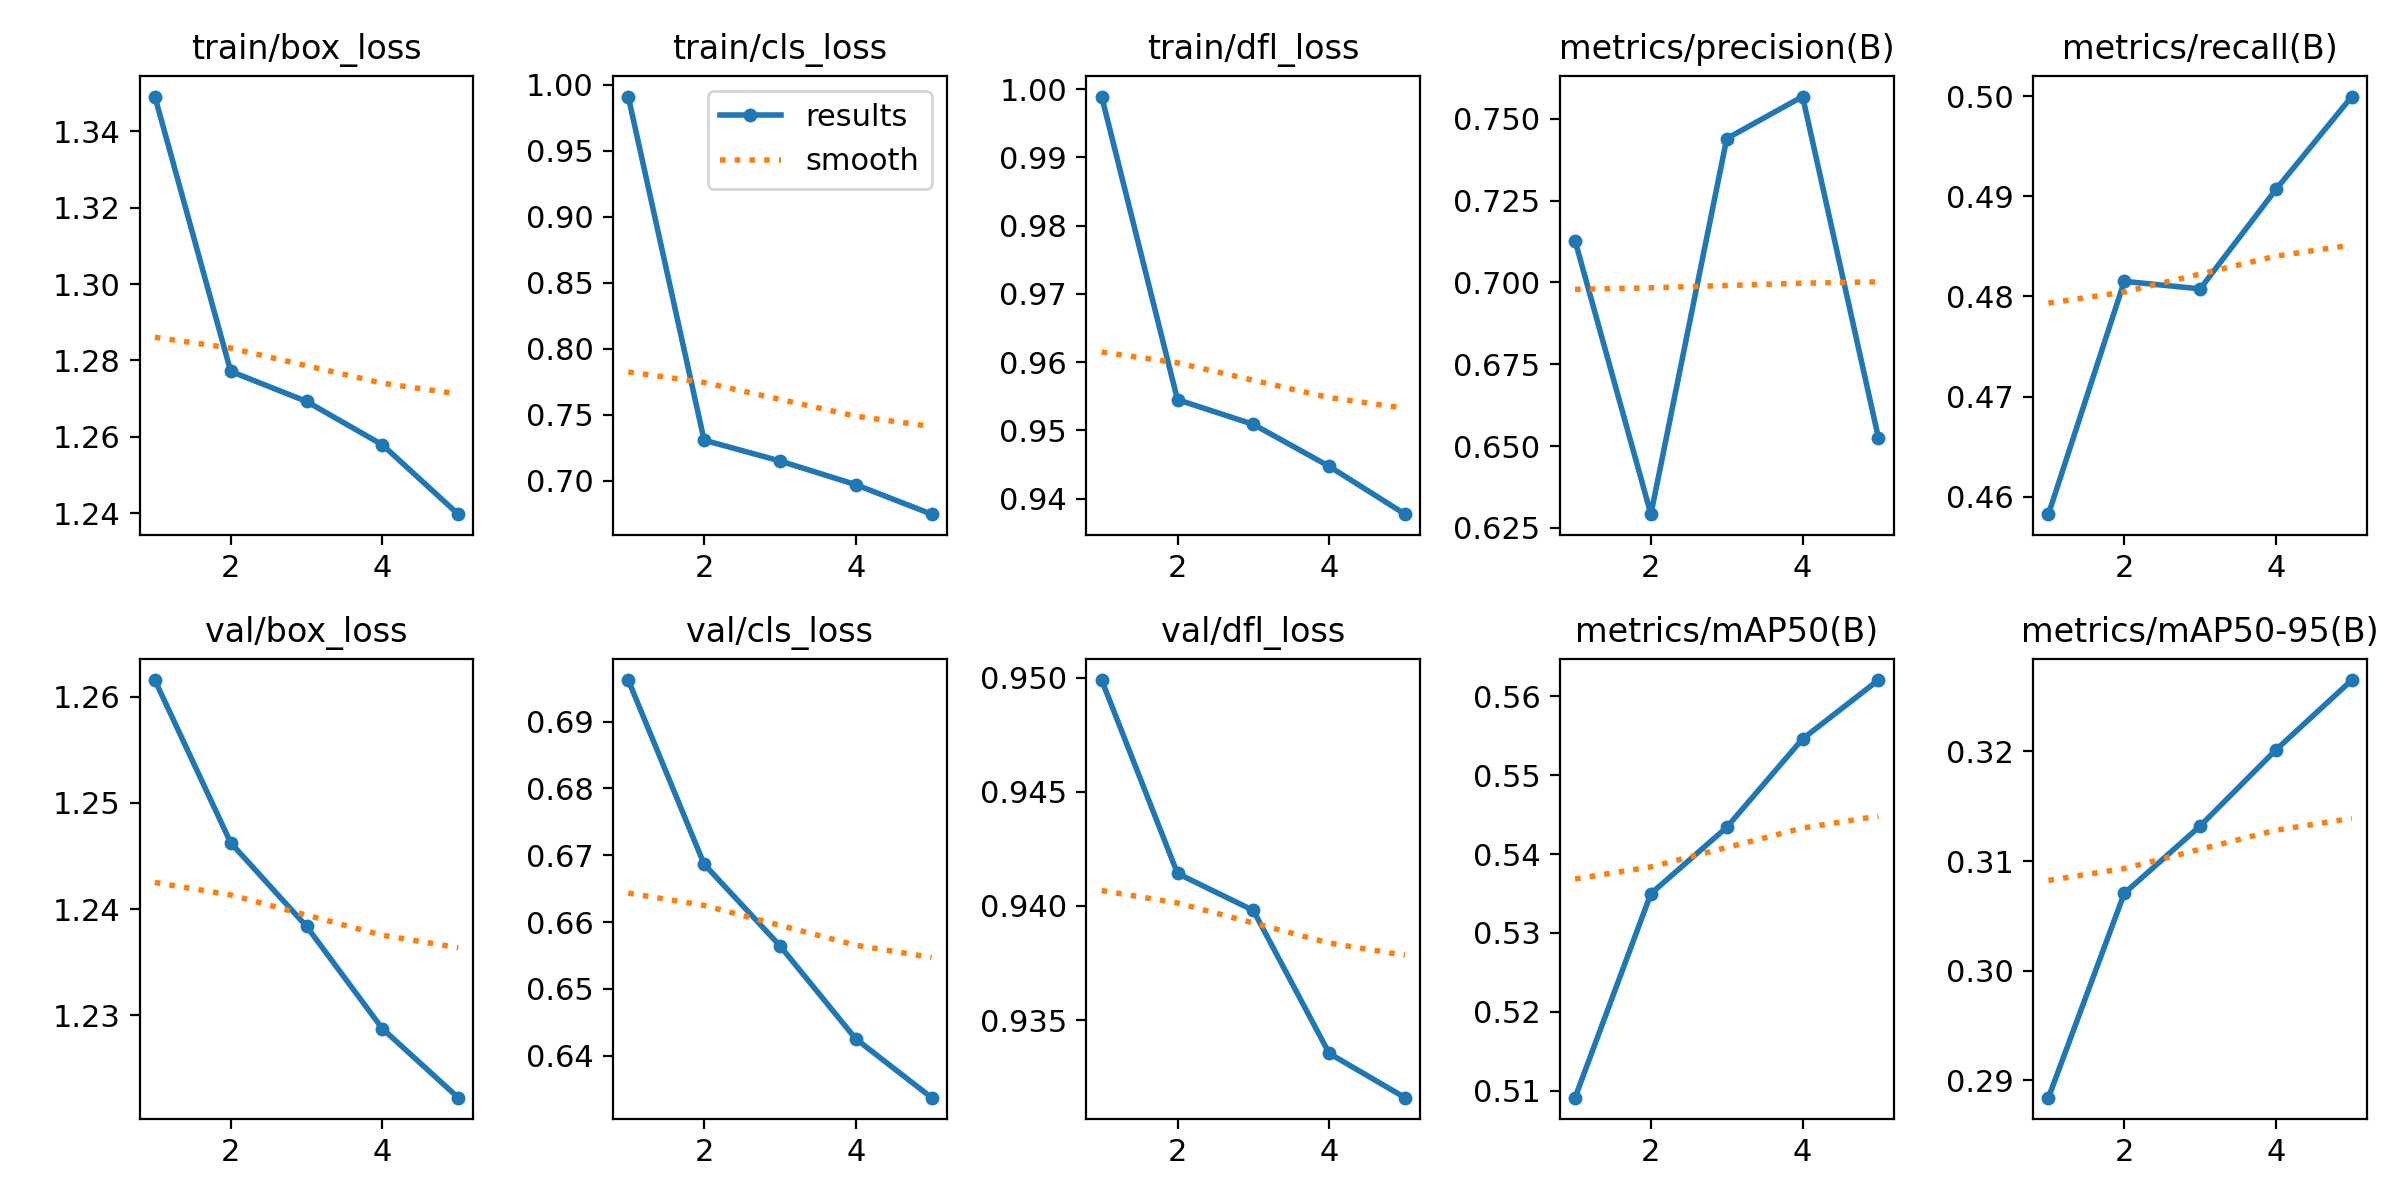

Data behind this chart, as committed beside it:
epoch, time, train/box_loss, train/cls_loss, train/dfl_loss, metrics/precision(B), metrics/recall(B), metrics/mAP50(B), metrics/mAP50-95(B), val/box_loss, val/cls_loss, val/dfl_loss, lr/pg0, lr/pg1, lr/pg2, lr/pg3, lr/pg4, lr/pg5, lr/pg6, lr/pg7
1, 5038, 1.349, 0.9909, 0.9989, 0.7127, 0.4582, 0.5091, 0.2884, 1.262, 0.6962, 0.9499, 0.0006249, 0.0002083, 0.0006249, 0.0002083, 0.0006249, 0.0002083, 0.0006249, 0.0002083
2, 9169, 1.277, 0.7307, 0.9545, 0.6292, 0.4815, 0.535, 0.307, 1.246, 0.6687, 0.9414, 0.001002, 0.0003341, 0.001002, 0.0003341, 0.001002, 0.0003341, 0.001002, 0.0003341
3, 13074, 1.269, 0.715, 0.9509, 0.7439, 0.4808, 0.5434, 0.3132, 1.238, 0.6565, 0.9398, 0.001132, 0.0003775, 0.001132, 0.0003775, 0.001132, 0.0003775, 0.001132, 0.0003775
4, 16912, 1.258, 0.697, 0.9447, 0.7568, 0.4907, 0.5546, 0.3201, 1.229, 0.6425, 0.9335, 0.0007612, 0.0002538, 0.0007612, 0.0002538, 0.0007612, 0.0002538, 0.0007612, 0.0002538
5, 20753, 1.24, 0.6747, 0.9377, 0.6525, 0.5, 0.5621, 0.3265, 1.222, 0.6337, 0.9316, 0.00039, 0.00013, 0.00039, 0.00013, 0.00039, 0.00013, 0.00039, 0.00013
